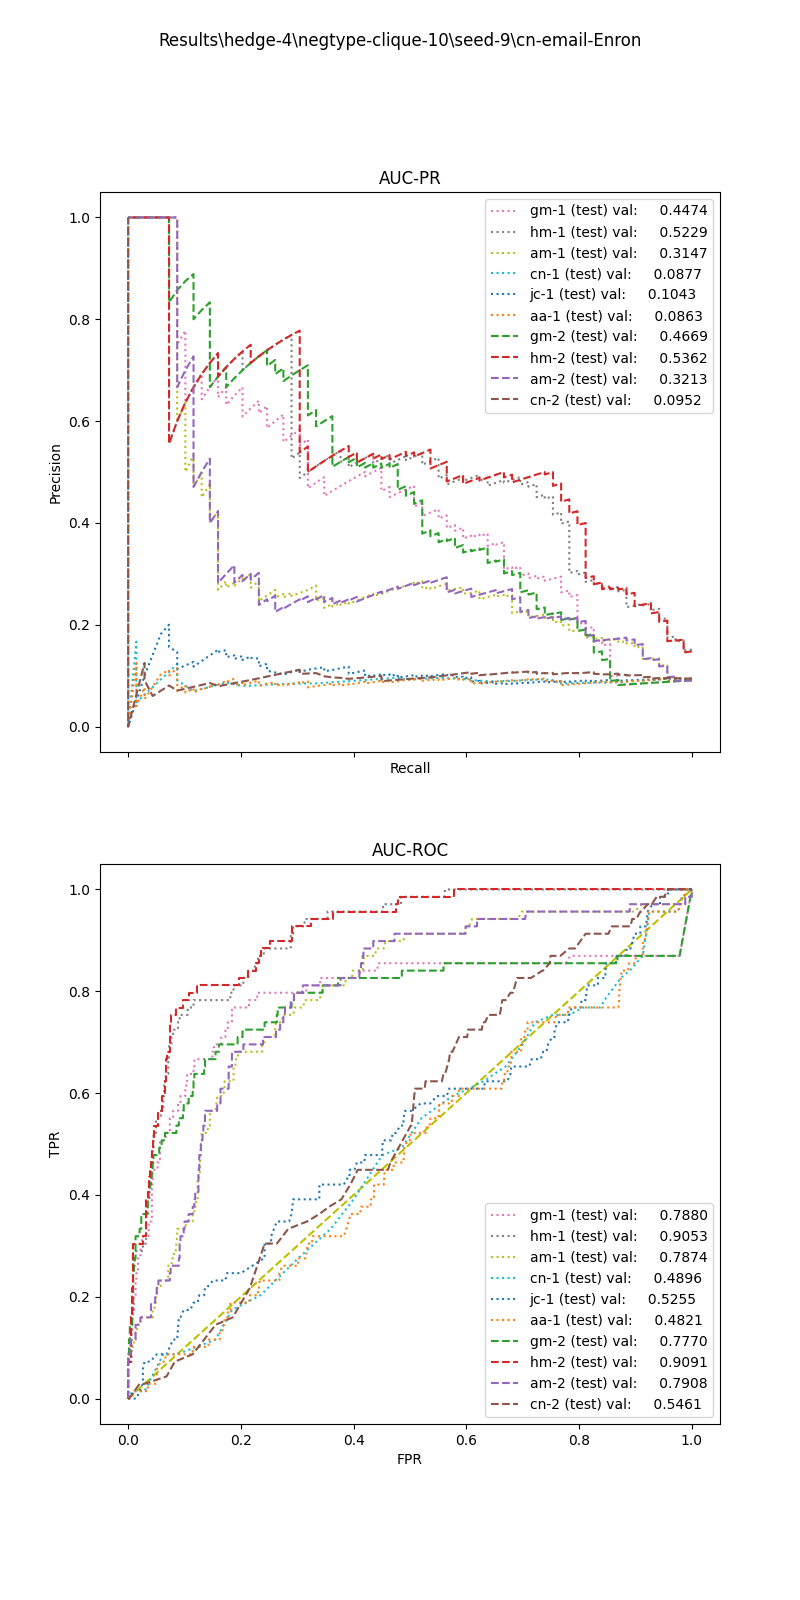

The file beside this chart, header and first rows:
, input_dim1, pred_dim1, input_dim2, pred_dim2, input_dim3, pred_dim3, label
0, 8.967, 0.0, 4.0, 0.0, , , 1.0
1, 2.612, 0.0, 4.0, 0.0, , , 1.0
2, 3.14, 0.0, 0.0, 0.0, , , 1.0
3, 6.236, 0.0, 1.0, 0.0, , , 1.0
4, 3.669, 0.0, 0.0, 0.0, , , 1.0
5, 8.967, 0.0, 4.0, 0.0, , , 1.0
6, 4.665, 0.0, 4.0, 0.0, , , 1.0
7, 4.551, 0.0, 4.0, 0.0, , , 1.0
8, 6.289, 0.0, 4.0, 0.0, , , 1.0
9, 3.321, 0.0, 1.0, 0.0, , , 1.0
10, 8.261, 0.0, 4.0, 0.0, , , 1.0
11, 4.808, 0.0, 4.0, 0.0, , , 1.0
12, 7.035, 0.0, 0.0, 0.0, , , 1.0
13, 2.975, 0.0, 4.0, 0.0, , , 1.0
14, 5.149, 0.0, 4.0, 0.0, , , 1.0
15, 3.421, 0.0, 4.0, 0.0, , , 1.0
16, 0.9038, 0.0, 0.0, 0.0, , , 1.0
17, 3.998, 0.0, 0.0, 0.0, , , 1.0
18, 8.817, 0.0, 4.0, 0.0, , , 1.0
19, 4.036, 0.0, 4.0, 0.0, , , 1.0
20, 11.83, 0.0, 4.0, 0.0, , , 1.0
21, 5.394, 0.0, 4.0, 0.0, , , 1.0
22, 6.038, 0.0, 0.0, 0.0, , , 1.0
23, 4.551, 0.0, 4.0, 0.0, , , 1.0
24, 8.457, 0.0, 4.0, 0.0, , , 1.0
25, 5.087, 0.0, 2.0, 0.0, , , 1.0
26, 3.77, 0.0, 4.0, 0.0, , , 1.0
27, 4.829, 0.0, 4.0, 0.0, , , 1.0
28, 3.585, 0.0, 2.0, 0.0, , , 1.0
29, 3.634, 0.0, 0.0, 0.0, , , 1.0
30, 8.967, 0.0, 4.0, 0.0, , , 1.0
31, 4.875, 0.0, 4.0, 0.0, , , 1.0
32, 4.325, 0.0, 1.0, 0.0, , , 1.0
33, 6.062, 0.0, 4.0, 0.0, , , 1.0
34, 6.005, 0.0, 4.0, 0.0, , , 1.0
35, 7.19, 0.0, 0.0, 0.0, , , 1.0
36, 3.249, 0.0, 4.0, 0.0, , , 1.0
37, 8.935, 0.0, 1.0, 0.0, , , 1.0
38, 5.149, 0.0, 4.0, 0.0, , , 1.0
39, 2.566, 0.0, 0.0, 0.0, , , 1.0
40, 4.036, 0.0, 4.0, 0.0, , , 1.0
41, 4.665, 0.0, 4.0, 0.0, , , 1.0
42, 4.503, 0.0, 4.0, 0.0, , , 1.0
43, 3.296, 0.0, 4.0, 0.0, , , 1.0
44, 6.326, 0.0, 4.0, 0.0, , , 1.0
45, 3.372, 0.0, 0.0, 0.0, , , 1.0
46, 8.18, 0.0, 4.0, 0.0, , , 1.0
47, 8.261, 0.0, 1.0, 0.0, , , 1.0
48, 4.375, 0.0, 4.0, 0.0, , , 1.0
49, 8.817, 0.0, 4.0, 0.0, , , 1.0
50, 5.293, 0.0, 1.0, 0.0, , , 1.0
51, 5.051, 0.0, 2.0, 0.0, , , 1.0
52, 4.314, 0.0, 4.0, 0.0, , , 1.0
53, 4.808, 0.0, 1.0, 0.0, , , 1.0
54, 4.075, 0.0, 4.0, 0.0, , , 1.0
55, 6, 0.0, 0.0, 0.0, , , 1.0
56, 2.547, 0.0, 4.0, 0.0, , , 1.0
57, 2.547, 0.0, 0.0, 0.0, , , 1.0
58, 11.71, 0.0, 4.0, 0.0, , , 1.0
59, 8.197, 0.0, 4.0, 0.0, , , 1.0
... 699 more rows
